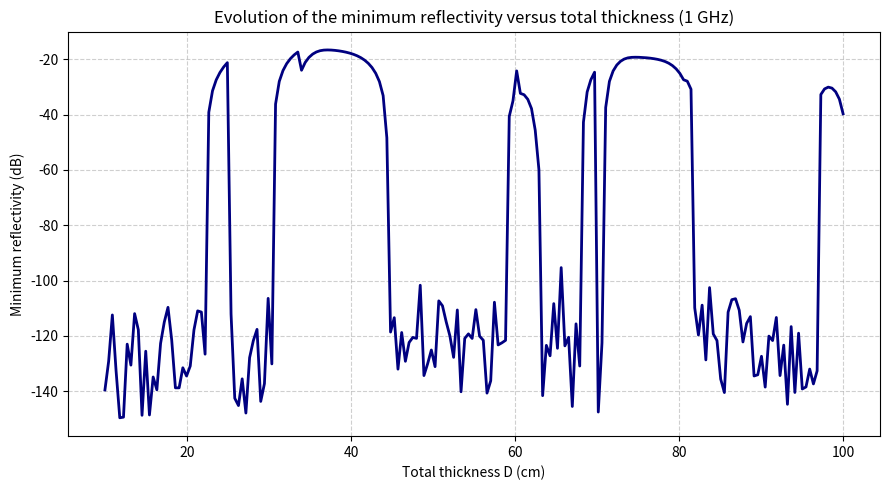

The script that saved this image:
import numpy as np
import matplotlib.pyplot as plt
from scipy.optimize import minimize
from tqdm import tqdm  # progress bar (pip install tqdm)

# === Physical constants ===
eps0 = 8.854187817e-12  # F/m
c0 = 3e8
eps_rp = 1.4
f = 1e9
omega = 2 * np.pi * f


# === Physical functions ===
def layer_params(sigma):
    """Return (n, k) for a given layer: complex refractive index and wavenumber."""
    eps_r = eps_rp + 1j * sigma / (omega * eps0)
    n = np.sqrt(eps_r)
    k = omega / c0 * n
    return n, k


def R_trilayer(sigmas, D):
    """Compute reflectivity R for a tri-layer over PEC (equal thicknesses D/3)."""
    sigma1, sigma2, sigma3 = sigmas
    d = D / 3.0
    n0 = 1.0  # air
    n1, k1 = layer_params(sigma1)
    n2, k2 = layer_params(sigma2)
    n3, k3 = layer_params(sigma3)
    beta1, beta2, beta3 = k1 * d, k2 * d, k3 * d

    # Fresnel coefficients
    def r(nL, nR):
        return (nL - nR) / (nL + nR)

    r34_eff = -1.0  # layer 3 / PEC
    r23 = r(n2, n3)
    r23_eff = (r23 + r34_eff * np.exp(2j * beta3)) / (1 + r23 * r34_eff * np.exp(2j * beta3))
    r12 = r(n1, n2)
    r12_eff = (r12 + r23_eff * np.exp(2j * beta2)) / (1 + r12 * r23_eff * np.exp(2j * beta2))
    r01 = r(n0, n1)
    r01_eff = (r01 + r12_eff * np.exp(2j * beta1)) / (1 + r01 * r12_eff * np.exp(2j * beta1))
    R = np.abs(r01_eff) ** 2
    return R


def objective(sigmas, D):
    """Objective function: minimize reflectivity."""
    return R_trilayer(sigmas, D)


# === Thickness sweep ===
Ds = np.linspace(0.10, 1.00, 200)  # 200 points between 10 cm and 1 m
Rmins = []

print("Optimizing conductivities for each total thickness...\n")

for D in tqdm(Ds):
    # Initial guess depending on D
    if D < 0.25:
        x0 = [0.05, 0.3, 2.0]
    elif D < 0.5:
        x0 = [0.01, 0.05, 0.5]
    else:
        x0 = [0.01, 0.03, 0.1]

    bounds = [(1e-4, 120)] * 3
    res = minimize(objective, x0=x0, args=(D,), method='L-BFGS-B', bounds=bounds)
    if not res.success:
        tqdm.write(f"Optimization did not fully converge for D={D:.2f} m")

    R_opt = R_trilayer(res.x, D)
    Rmins.append(R_opt)


# === Plotting ===
Rmins = np.array(Rmins)
Rmins_dB = 10 * np.log10(Rmins)

plt.figure(figsize=(9, 5))
plt.plot(Ds * 100, Rmins_dB, '-', color='navy', linewidth=2)
plt.xlabel("Total thickness D (cm)")
plt.ylabel("Minimum reflectivity (dB)")
plt.title("Evolution of the minimum reflectivity versus total thickness (1 GHz)")
plt.grid(True, which='both', linestyle='--', alpha=0.6)
plt.tight_layout()
plt.show()
